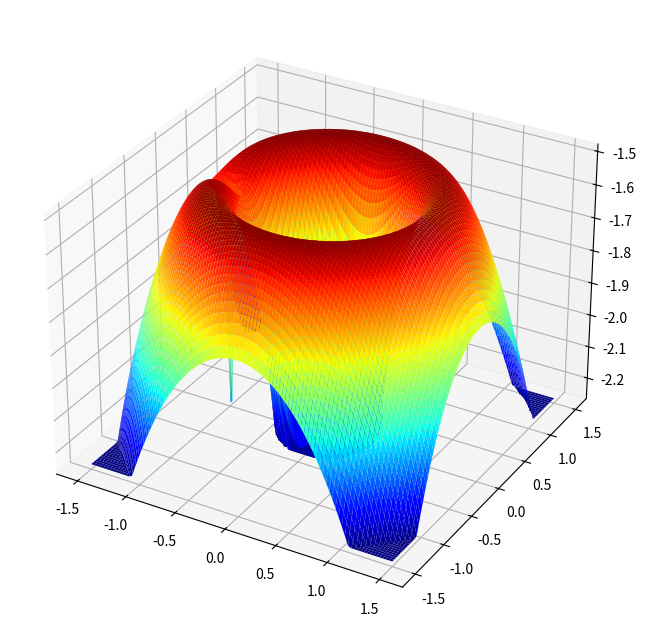

The script that saved this image:
import numpy as np
import matplotlib.pyplot as plt
import math
plt.rcParams['axes.unicode_minus'] = False

ALHPA = 0.012174

def potential(x, y):
    return -(1 - ALHPA) / math.sqrt((x-ALHPA)**2 + y**2) - ALHPA / math.sqrt((x+1-ALHPA)**2 + y**2) - (x ** 2 + y ** 2) / 2

print(potential(-1, 0))
size = 100
range_scale = 1.5
x = np.linspace(-range_scale, range_scale, size)
y = np.linspace(-range_scale, range_scale, size)

X, Y = np.meshgrid(x, y)
Z = []
for i in range(size):
    Z.append([])
    for j in range(size):
        Z[i].append(max(potential(X[i][j], Y[i][j]), -2.25))
Z = np.array(Z)
print(Z.max())
print(Z.min())

fig = plt.figure(figsize=(12,8))
fig.set_facecolor('white')
# 3D
ax = fig.add_subplot(111, projection='3d')
ax.plot_surface(X, Y, Z, rstride=1, cstride=1, cmap='jet', edgecolor='none')

# Contour
# ax = fig.add_subplot(111)
# contour_line = ax.contour(X, Y, Z, levels=8, colors='k', linewidths=1, linestyles='--')
# contour_color = ax.contourf(X, Y, Z, levels=256, cmap='jet')

# ax.clabel(contour_line, contour_line.levels, inline=True, fontsize=8)
# fig.colorbar(contour_color, ax=ax, shrink=0.5)
# ax.set_aspect('equal')
plt.show()